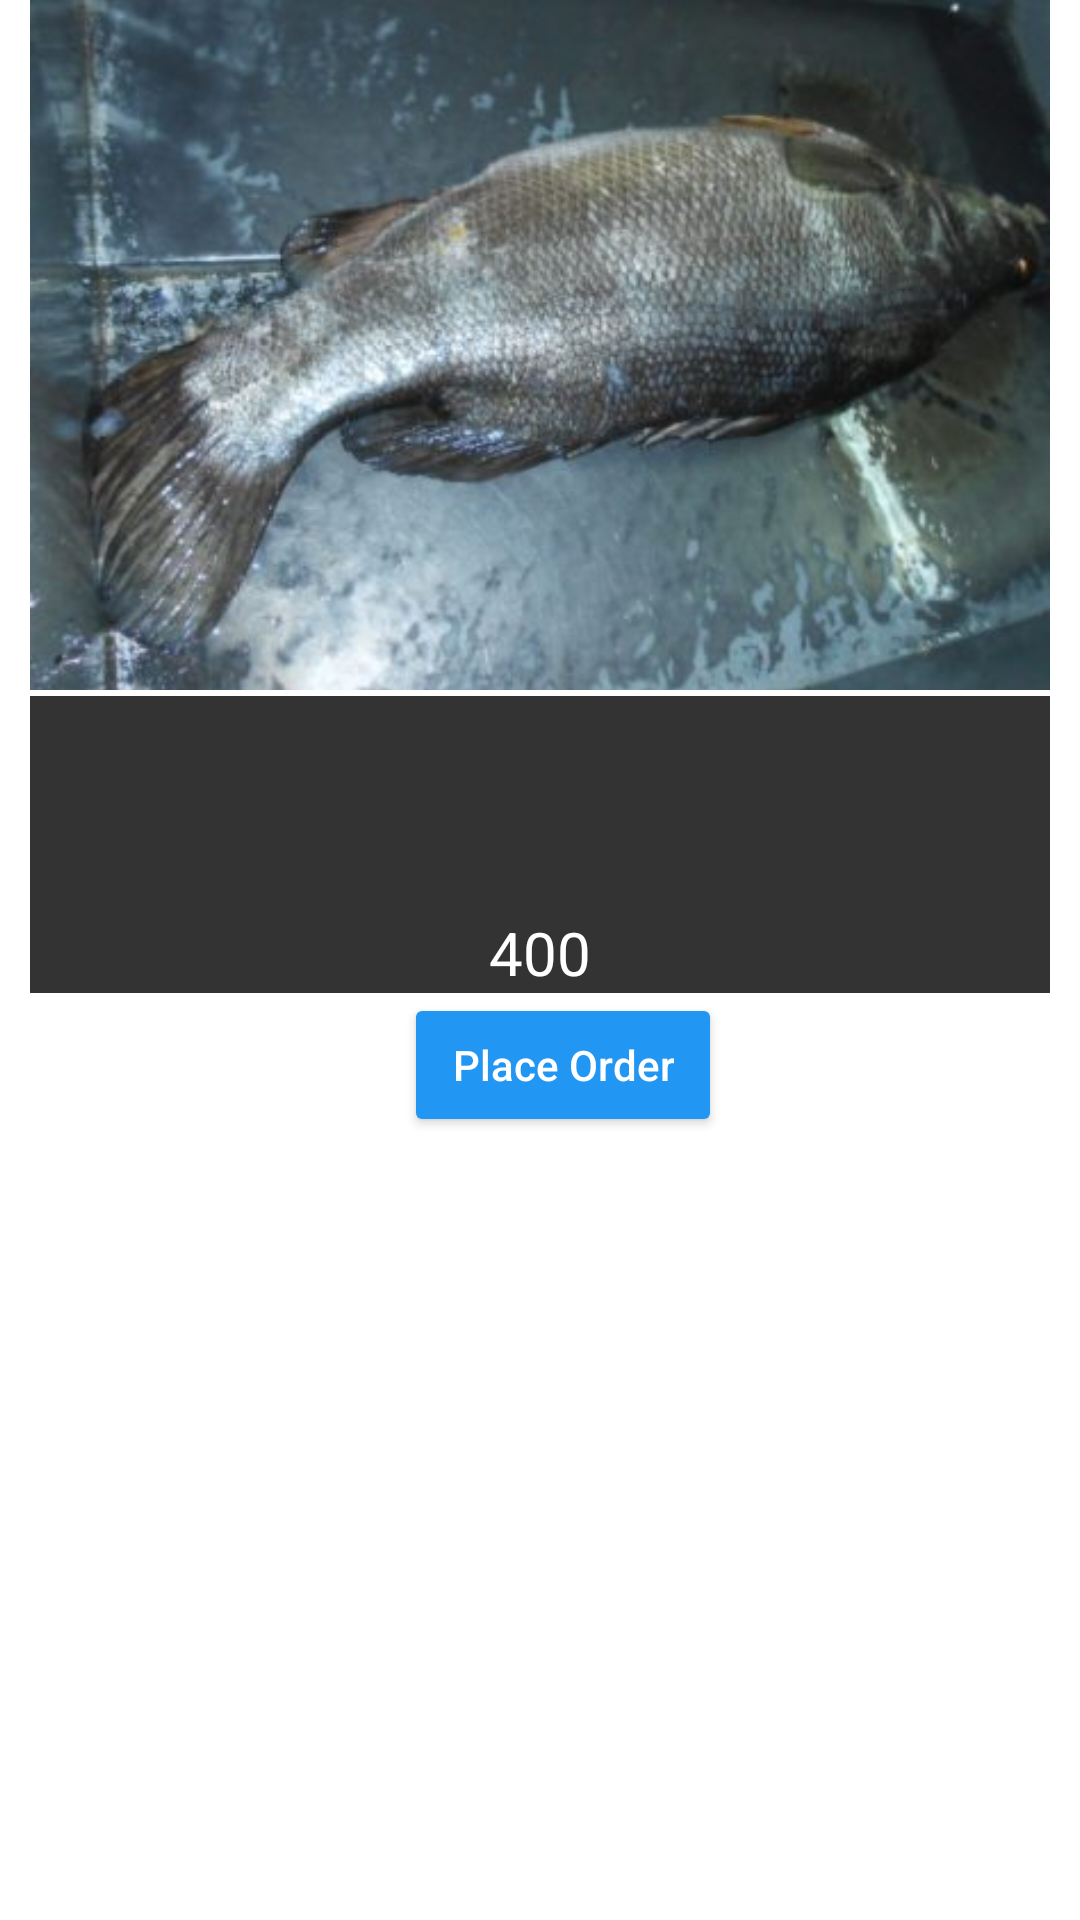

Here is an Android app screen rendered from its layout file. Give the layout XML and the strings, colors and styles it references.
<!-- AndroidManifest.xml: application theme AppTheme1 -->
<!-- res/layout/cart.xml -->
<?xml version="1.0" encoding="utf-8"?>
<androidx.constraintlayout.widget.ConstraintLayout xmlns:android="http://schemas.android.com/apk/res/android"
    xmlns:app="http://schemas.android.com/apk/res-auto"
    xmlns:tools="http://schemas.android.com/tools"
    android:layout_width="match_parent"
    android:layout_height="match_parent"
    >

    <ImageView
        android:id="@+id/productFishCart"
        android:layout_width="match_parent"
        android:layout_height="230dp"
        android:layout_marginStart="10dp"
        android:layout_marginEnd="10dp"
        android:scaleType="centerCrop"
        android:src="@drawable/nile_perch"
        app:layout_constraintEnd_toEndOf="parent"
        app:layout_constraintStart_toStartOf="parent"
        app:layout_constraintTop_toTopOf="parent" />

    <androidx.constraintlayout.widget.ConstraintLayout
        android:id="@+id/constraintLayout2"
        android:layout_width="match_parent"
        android:layout_height="wrap_content"
        android:layout_marginStart="10dp"
        android:layout_marginTop="2dp"
        android:layout_marginEnd="10dp"
        android:layout_toEndOf="@id/productFishCart"
        android:background="#CC000000"
        app:layout_constraintEnd_toEndOf="parent"
        app:layout_constraintStart_toStartOf="parent"
        app:layout_constraintTop_toBottomOf="@+id/productFishCart">

        <TextView
            android:id="@+id/productFishNameCart"
            android:layout_width="wrap_content"
            android:layout_height="wrap_content"
            android:textColor="@android:color/white"
            android:textSize="20sp"
            app:layout_constraintEnd_toEndOf="parent"
            app:layout_constraintStart_toStartOf="parent"
            app:layout_constraintTop_toTopOf="parent"
            tools:text="Nile Perch" />

        <TextView
            android:id="@+id/productFishPriceCart"
            android:layout_width="wrap_content"
            android:layout_height="wrap_content"
            android:layout_below="@id/productFishName"
            android:layout_marginTop="10dp"
            android:textColor="@android:color/white"
            android:textSize="20sp"
            app:layout_constraintEnd_toEndOf="parent"
            app:layout_constraintStart_toStartOf="parent"
            app:layout_constraintTop_toBottomOf="@+id/productFishNameCart"
            tools:text="Ksh 200" />

        <TextView
            android:id="@+id/productFishTotalPrice"
            android:layout_width="wrap_content"
            android:layout_height="wrap_content"
            android:layout_marginTop="8dp"
            android:text="400"
            android:textColor="@android:color/white"
            android:textSize="20sp"
            app:layout_constraintEnd_toEndOf="parent"
            app:layout_constraintStart_toStartOf="parent"
            app:layout_constraintTop_toBottomOf="@+id/productFishPriceCart" />
    </androidx.constraintlayout.widget.ConstraintLayout>


    <Button
        android:id="@+id/orderFish"
        style="@style/Base.Widget.AppCompat.Button.Colored"
        android:layout_width="wrap_content"
        android:layout_height="wrap_content"
        android:text="Place Order"
        android:textAllCaps="false"
        app:layout_constraintEnd_toEndOf="parent"
        app:layout_constraintHorizontal_bias="0.53"
        app:layout_constraintStart_toStartOf="parent"
        app:layout_constraintTop_toBottomOf="@+id/constraintLayout2" />


</androidx.constraintlayout.widget.ConstraintLayout>
<!-- resources referenced by this layout -->
<resources>
  <!-- drawable nile_perch: png bitmap (drawable, 89320 bytes) -->
  <style name="AppTheme1" parent="Theme.MaterialComponents.DayNight.DarkActionBar">
          
          <item name="colorPrimary">@color/colorPrimary</item>
          <item name="colorPrimaryDark">@color/colorPrimaryDark</item>
          <item name="colorAccent">@color/colorAccent</item>
      </style>
  <color name="colorPrimary">#2196F3</color>
  <color name="colorPrimaryDark">#1976D2</color>
  <color name="colorAccent">#8BC34A</color>
</resources>
